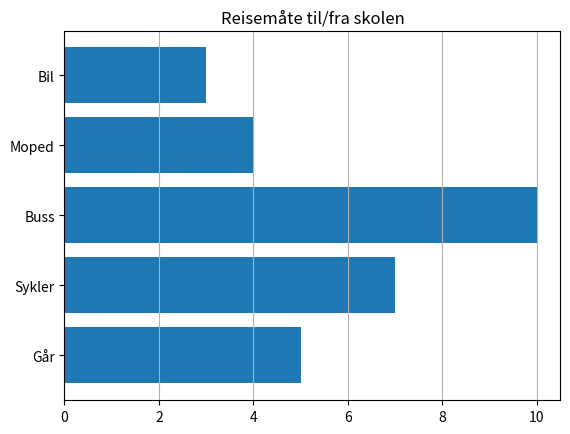

Here is the Python script that generated this plot:
import matplotlib.pyplot as plt

reisemaate = ["Går", "Sykler", "Buss", "Moped", "Bil"]
antall = [5, 7, 10, 4, 3]

plt.barh(reisemaate, antall)
plt.title("Reisemåte til/fra skolen")
plt.grid(axis="x")
plt.show()
